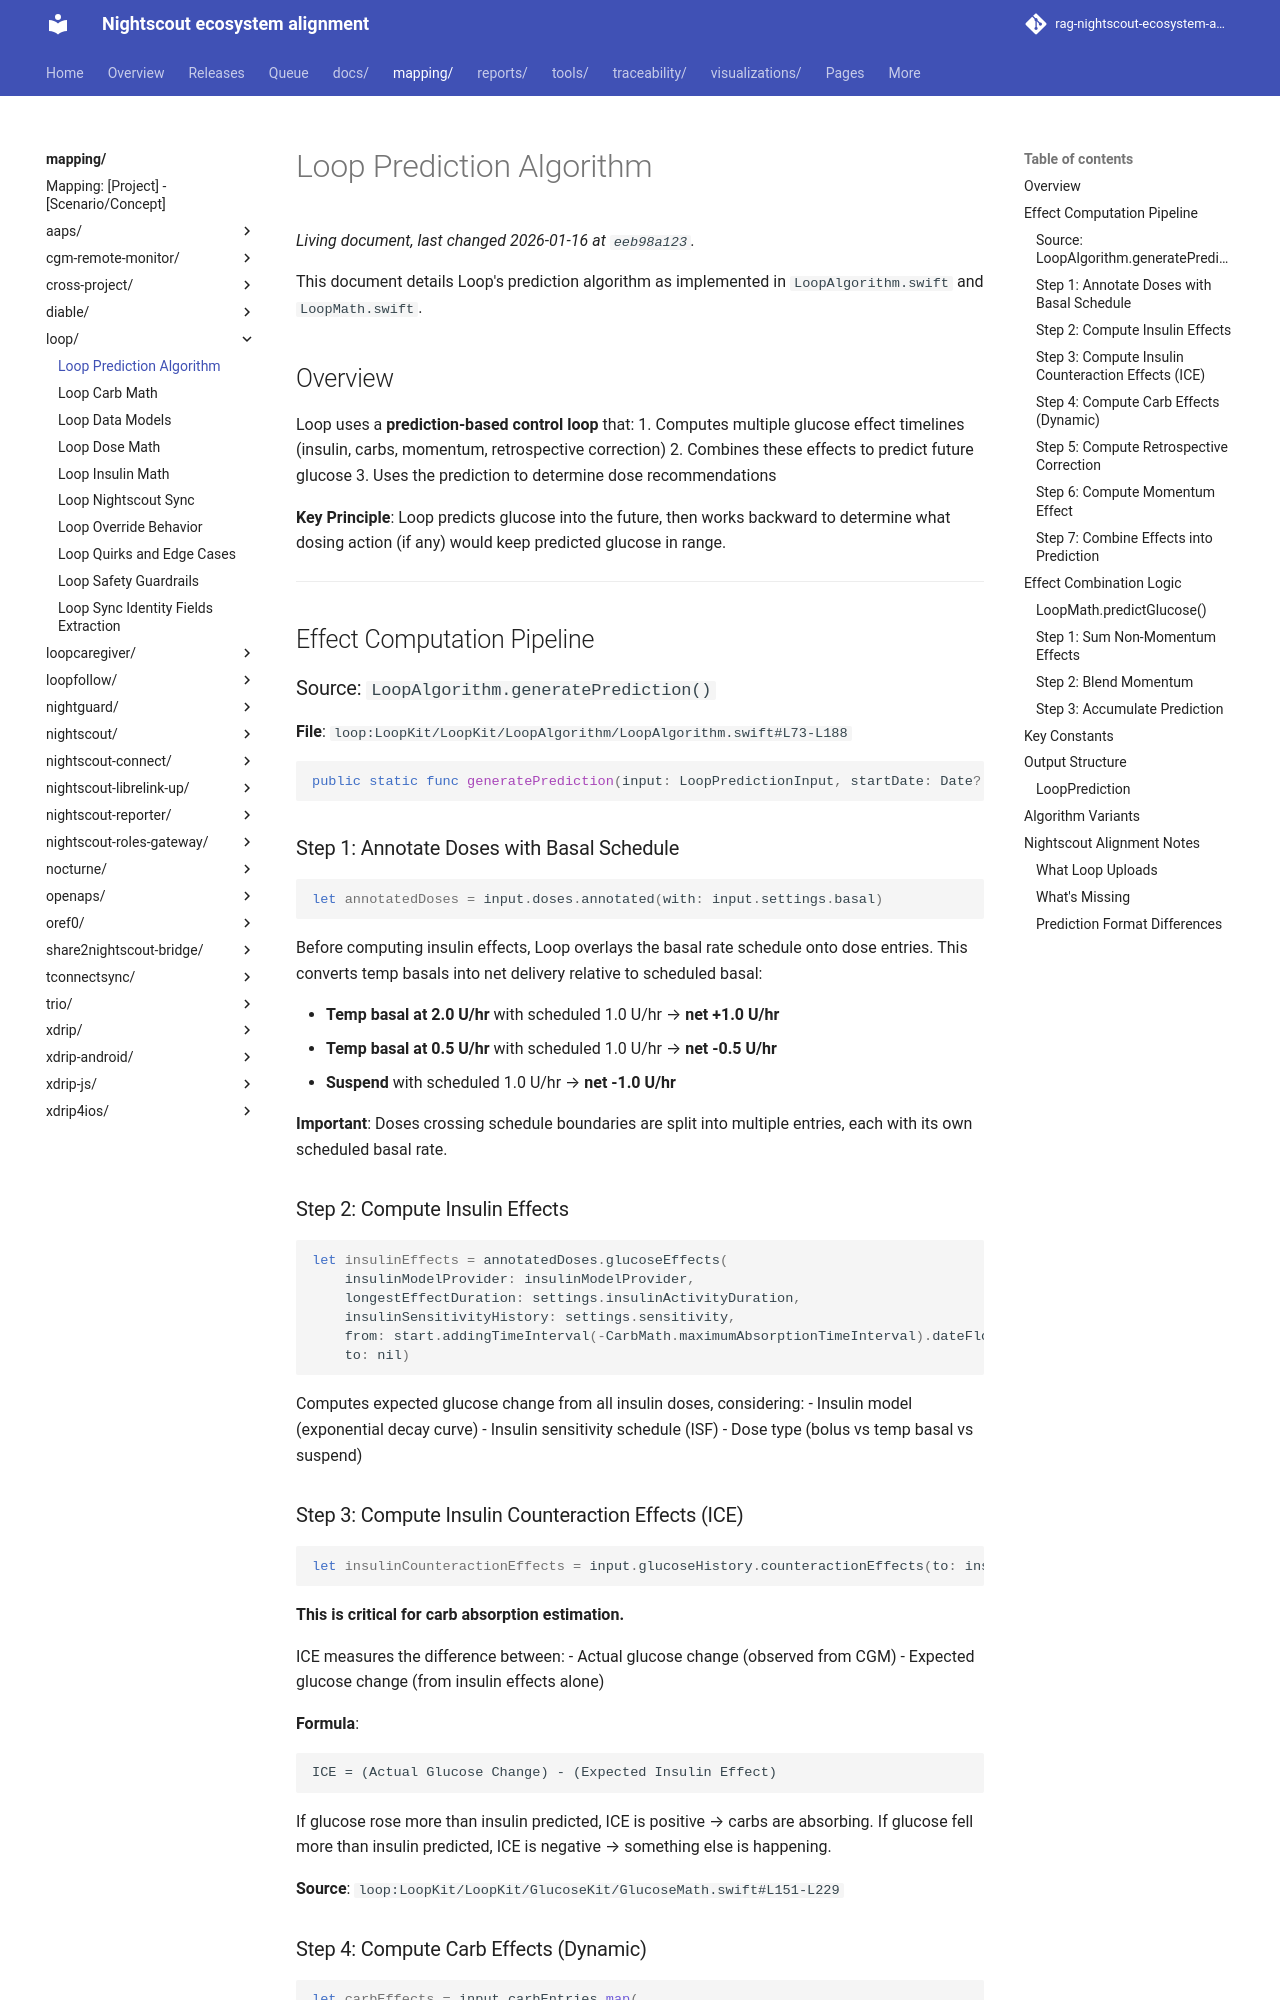

repository: bewest/rag-nightscout-ecosystem-alignment · page: mapping/loop/algorithm.html · generator: mkdocs

# Loop Prediction Algorithm

This document details Loop's prediction algorithm as implemented in `LoopAlgorithm.swift` and `LoopMath.swift`.

## Overview

Loop uses a **prediction-based control loop** that:
1. Computes multiple glucose effect timelines (insulin, carbs, momentum, retrospective correction)
2. Combines these effects to predict future glucose
3. Uses the prediction to determine dose recommendations

**Key Principle**: Loop predicts glucose into the future, then works backward to determine what dosing action (if any) would keep predicted glucose in range.

---

## Effect Computation Pipeline

### Source: `LoopAlgorithm.generatePrediction()`
**File**: `loop:LoopKit/LoopKit/LoopAlgorithm/LoopAlgorithm.swift#L73-L188`

```swift
public static func generatePrediction(input: LoopPredictionInput, startDate: Date? = nil) throws -> LoopPrediction
```

### Step 1: Annotate Doses with Basal Schedule

```swift
let annotatedDoses = input.doses.annotated(with: input.settings.basal)
```

Before computing insulin effects, Loop overlays the basal rate schedule onto dose entries. This converts temp basals into net delivery relative to scheduled basal:

- **Temp basal at 2.0 U/hr** with scheduled 1.0 U/hr → **net +1.0 U/hr**
- **Temp basal at 0.5 U/hr** with scheduled 1.0 U/hr → **net -0.5 U/hr**
- **Suspend** with scheduled 1.0 U/hr → **net -1.0 U/hr**

**Important**: Doses crossing schedule boundaries are split into multiple entries, each with its own scheduled basal rate.

### Step 2: Compute Insulin Effects

```swift
let insulinEffects = annotatedDoses.glucoseEffects(
    insulinModelProvider: insulinModelProvider,
    longestEffectDuration: settings.insulinActivityDuration,
    insulinSensitivityHistory: settings.sensitivity,
    from: start.addingTimeInterval(-CarbMath.maximumAbsorptionTimeInterval).dateFlooredToTimeInterval(settings.delta),
    to: nil)
```

Computes expected glucose change from all insulin doses, considering:
- Insulin model (exponential decay curve)
- Insulin sensitivity schedule (ISF)
- Dose type (bolus vs temp basal vs suspend)

### Step 3: Compute Insulin Counteraction Effects (ICE)

```swift
let insulinCounteractionEffects = input.glucoseHistory.counteractionEffects(to: insulinEffects)
```

**This is critical for carb absorption estimation.**

ICE measures the difference between:
- Actual glucose change (observed from CGM)
- Expected glucose change (from insulin effects alone)

**Formula**:
```
ICE = (Actual Glucose Change) - (Expected Insulin Effect)
```

If glucose rose more than insulin predicted, ICE is positive → carbs are absorbing.
If glucose fell more than insulin predicted, ICE is negative → something else is happening.

**Source**: `loop:LoopKit/LoopKit/GlucoseKit/GlucoseMath.swift#L151-L229`
